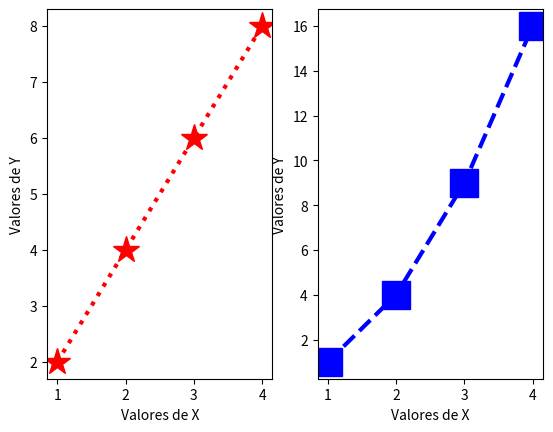

Source code (Python):
import numpy as np
import pandas as pd
import matplotlib.pyplot as plt

#Plotando graficos de linhas com matplotlib(Plot)
x = np.array([1,2,3,4])
y =x*2
y2 = x**2

#Quando se cria um subplot, deve se passar quantas linhas e quantas colunas tem a grade subplots)
plt.subplot(1,2,1)
plt.plot(x, y, '*:r',linewidth = '3', markersize = 20)
#legendas nos eixos x e y
plt.xlabel('Valores de X')
plt.ylabel('Valores de Y')


plt.subplot(1,2,2)
plt.plot(x, y2, 's--b', linewidth = '3', markersize = 20)
#legendas nos eixos x e y
plt.xlabel('Valores de X')
plt.ylabel('Valores de Y')
plt.show()
